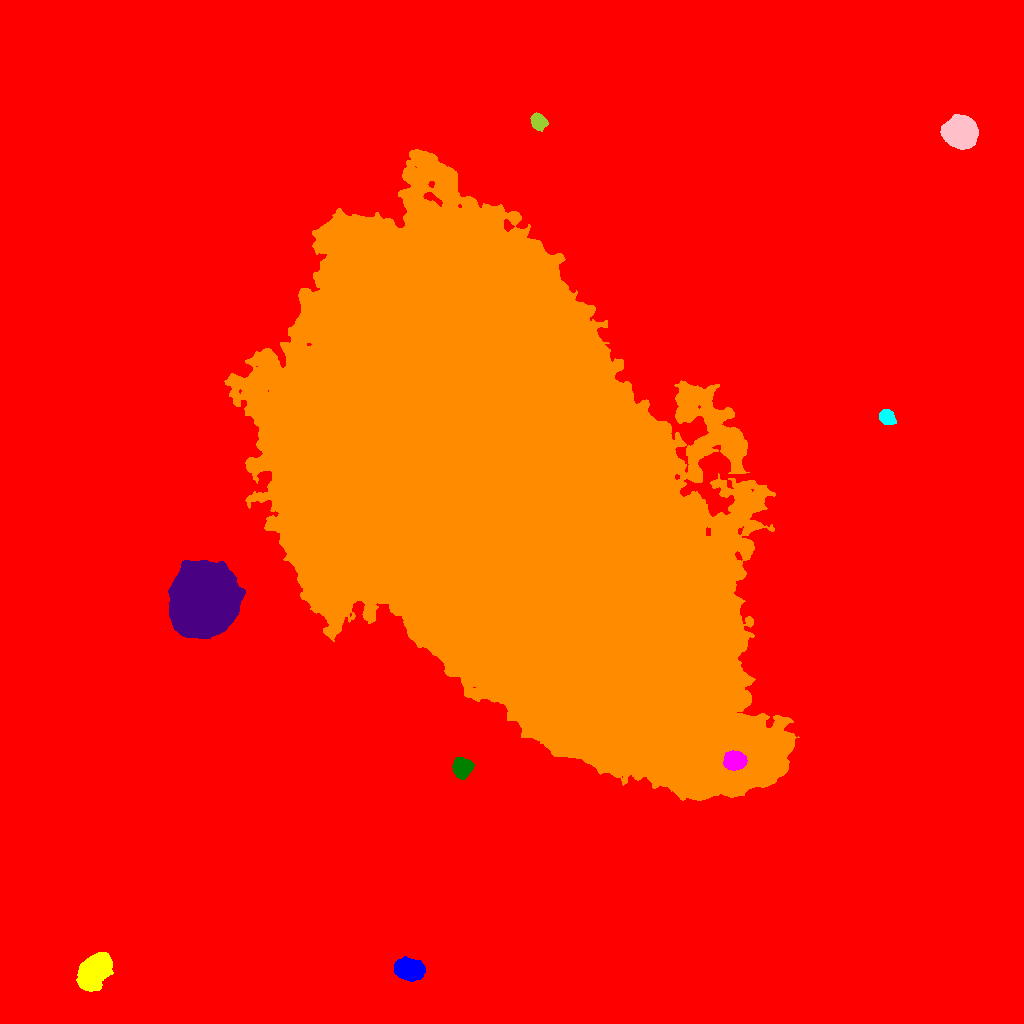

The table this chart was drawn from, first rows:
ID, X, Y, A, B, theta, total_flux, mu_max, mu_median, mu_mean, R_fwhm, R_e, R10, R90, x_start, x_end, y_start, y_end, area, greylevel
0, 473.9, 542.4, 284.9, 257.3, -1.307, 10127392, 65.0, 7.0, 12.12, 175.2, 211.7, 84.98, 380.8, 0, 1023, 0, 1023, 835894, 12.12
1, 409.8, 53.57, 6.836, 4.899, -0.07787, 5319, 20.0, 8.0, 8.72, 8.938, 7.421, 2.985, 11.77, 394, 425, 42, 67, 610, 51.72
2, 93.22, 52.14, 9.216, 5.947, 0.9441, 12480, 28.0, 11.0, 11.91, 11.7, 9.508, 3.909, 14.94, 76, 113, 32, 71, 1048, 54.91
3, 734.4, 262.5, 5.295, 4.253, 0.04712, 3019, 16.0, 7.0, 7.662, 7.878, 6.18, 2.523, 9.558, 723, 747, 253, 273, 394, 93.66
4, 462.1, 255.7, 4.67, 4.263, -1.512, 3247, 19.0, 8.0, 8.799, 7.159, 5.726, 2.326, 8.974, 452, 474, 244, 266, 369, 51.8
5, 203.6, 424, 15.44, 14.24, 1.299, 134390, 81.0, 23.0, 28.37, 20.51, 18.8, 7.527, 30.9, 168, 245, 385, 463, 4737, 75.37
6, 507.3, 518.6, 137.8, 77.55, -0.9514, 7224853, 152.0, 31.0, 35.46, 65.26, 128.7, 46.14, 207, 224, 799, 223, 874, 203775, 77.46
7, 886.6, 606.5, 3.85, 3.216, -0.774, 1753, 19.0, 7.0, 7.757, 5.202, 4.478, 1.784, 7.069, 879, 896, 599, 614, 226, 50.76
8, 959.7, 891.5, 7.708, 6.818, -0.3849, 22159, 51.0, 20.0, 21.6, 11.16, 9.373, 3.785, 14.79, 940, 978, 874, 909, 1026, 64.6
9, 538.1, 901.9, 4.054, 3.499, -0.7375, 1218, 11.0, 5.0, 5.033, 5.781, 4.787, 1.871, 7.485, 530, 548, 892, 911, 242, 52.03
10, 993.7, 965.3, 4.063, 3.439, 0.4606, 1356, 11.0, 5.0, 5.318, 6.308, 4.918, 2.034, 7.421, 985, 1003, 958, 974, 255, 49.32
